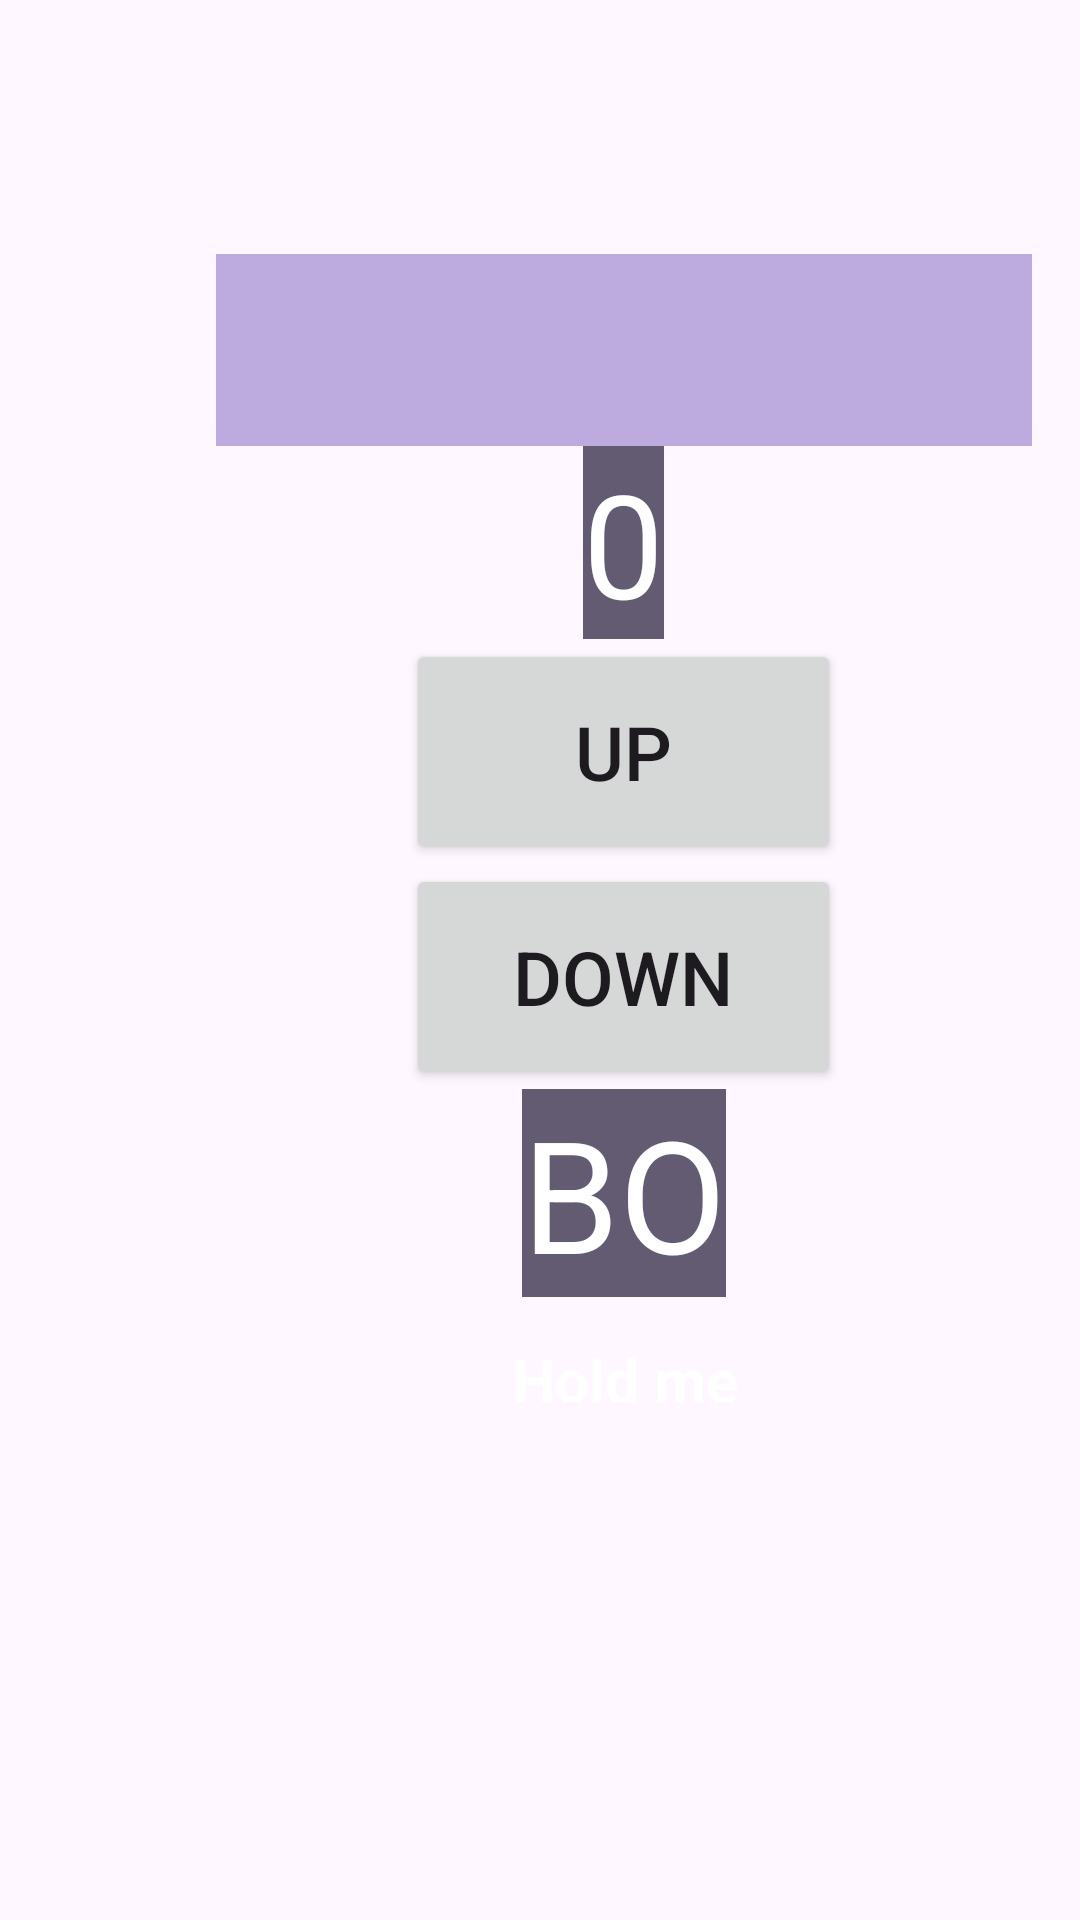

Layout XML and referenced resources for this Android screen:
<!-- AndroidManifest.xml: application theme Theme.AndoridTest -->
<!-- res/layout/content_main.xml -->
<?xml version="1.0" encoding="utf-8"?>
<androidx.constraintlayout.widget.ConstraintLayout xmlns:android="http://schemas.android.com/apk/res/android"
    xmlns:app="http://schemas.android.com/apk/res-auto"
    xmlns:tools="http://schemas.android.com/tools"
    android:layout_width="match_parent"
    android:layout_height="match_parent"
    android:background="@drawable/running_abstract"
    tools:context=".MainActivity">

    <LinearLayout
        android:id="@+id/linearLayout"
        android:layout_width="272dp"
        android:layout_height="500dp"
        android:layout_marginStart="72dp"
        android:layout_marginTop="27dp"
        android:layout_marginEnd="67dp"
        android:layout_marginBottom="204dp"
        android:gravity="center"
        android:orientation="vertical"
        app:layout_constraintBottom_toBottomOf="parent"
        app:layout_constraintEnd_toEndOf="parent"
        app:layout_constraintHorizontal_bias="0.0"
        app:layout_constraintStart_toStartOf="parent"
        app:layout_constraintTop_toTopOf="parent"
        app:layout_constraintVertical_bias="0.0"
        tools:ignore="MissingConstraints">

        <androidx.appcompat.widget.Toolbar
            android:id="@+id/myToolbar"
            android:layout_width="match_parent"
            android:layout_height="wrap_content"
            android:background="#BDAADF"
            tools:ignore="MissingConstraints" />


        <TextView
            android:id="@+id/textView"
            android:gravity="center"
            android:layout_width="wrap_content"
            android:layout_height="wrap_content"
            android:textSize="48sp"
            android:background="?colorSecondary"
            android:textColor="?colorOnSecondary"
            android:text="0" />

        <Button
            android:id="@+id/buttonUp"
            android:layout_width="wrap_content"
            android:layout_height="wrap_content"
            android:width="145dp"
            android:height="75dp"
            android:gravity="center"
            android:onClick="setOnClickListenerUp"
            android:text="@string/buttonUp"
            android:textSize="25dp" />

        <Button
            android:id="@+id/buttonDown"
            android:layout_width="wrap_content"
            android:layout_height="wrap_content"
            android:width="145dp"
            android:height="75dp"
            android:onClick="setOnClickListenerDown"
            android:text="@string/buttonDown"
            android:textSize="25dp" />

        <TextView
            android:id="@+id/plainTextName"
            android:layout_width="wrap_content"
            android:layout_height="wrap_content"
            android:textSize="52sp"
            android:background="?colorSecondary"
            android:textColor="?colorOnSecondary"
            android:text="BO" />

        <TextView
            android:id="@+id/textViewContextMenu"
            android:layout_width="match_parent"
            android:layout_height="37dp"
            android:layout_centerHorizontal="true"
            android:paddingLeft="99dp"
            android:paddingTop="14dp"
            android:paddingBottom="2dp"
            android:text="@string/textViewContextMenu"
            android:textColor="#fff"
            android:textSize="20sp"
            android:textStyle="bold" />

    </LinearLayout>

</androidx.constraintlayout.widget.ConstraintLayout>
<!-- resources referenced by this layout -->
<resources>
  <string name="buttonDown">DOWN</string>
  <string name="buttonUp">UP</string>
  <string name="textViewContextMenu">Hold me</string>
  <style name="Theme.AndoridTest" parent="Base.Theme.AndoridTest" />
  <style name="Base.Theme.AndoridTest" parent="Theme.Material3.DayNight.NoActionBar">
          
          
      </style>
</resources>
